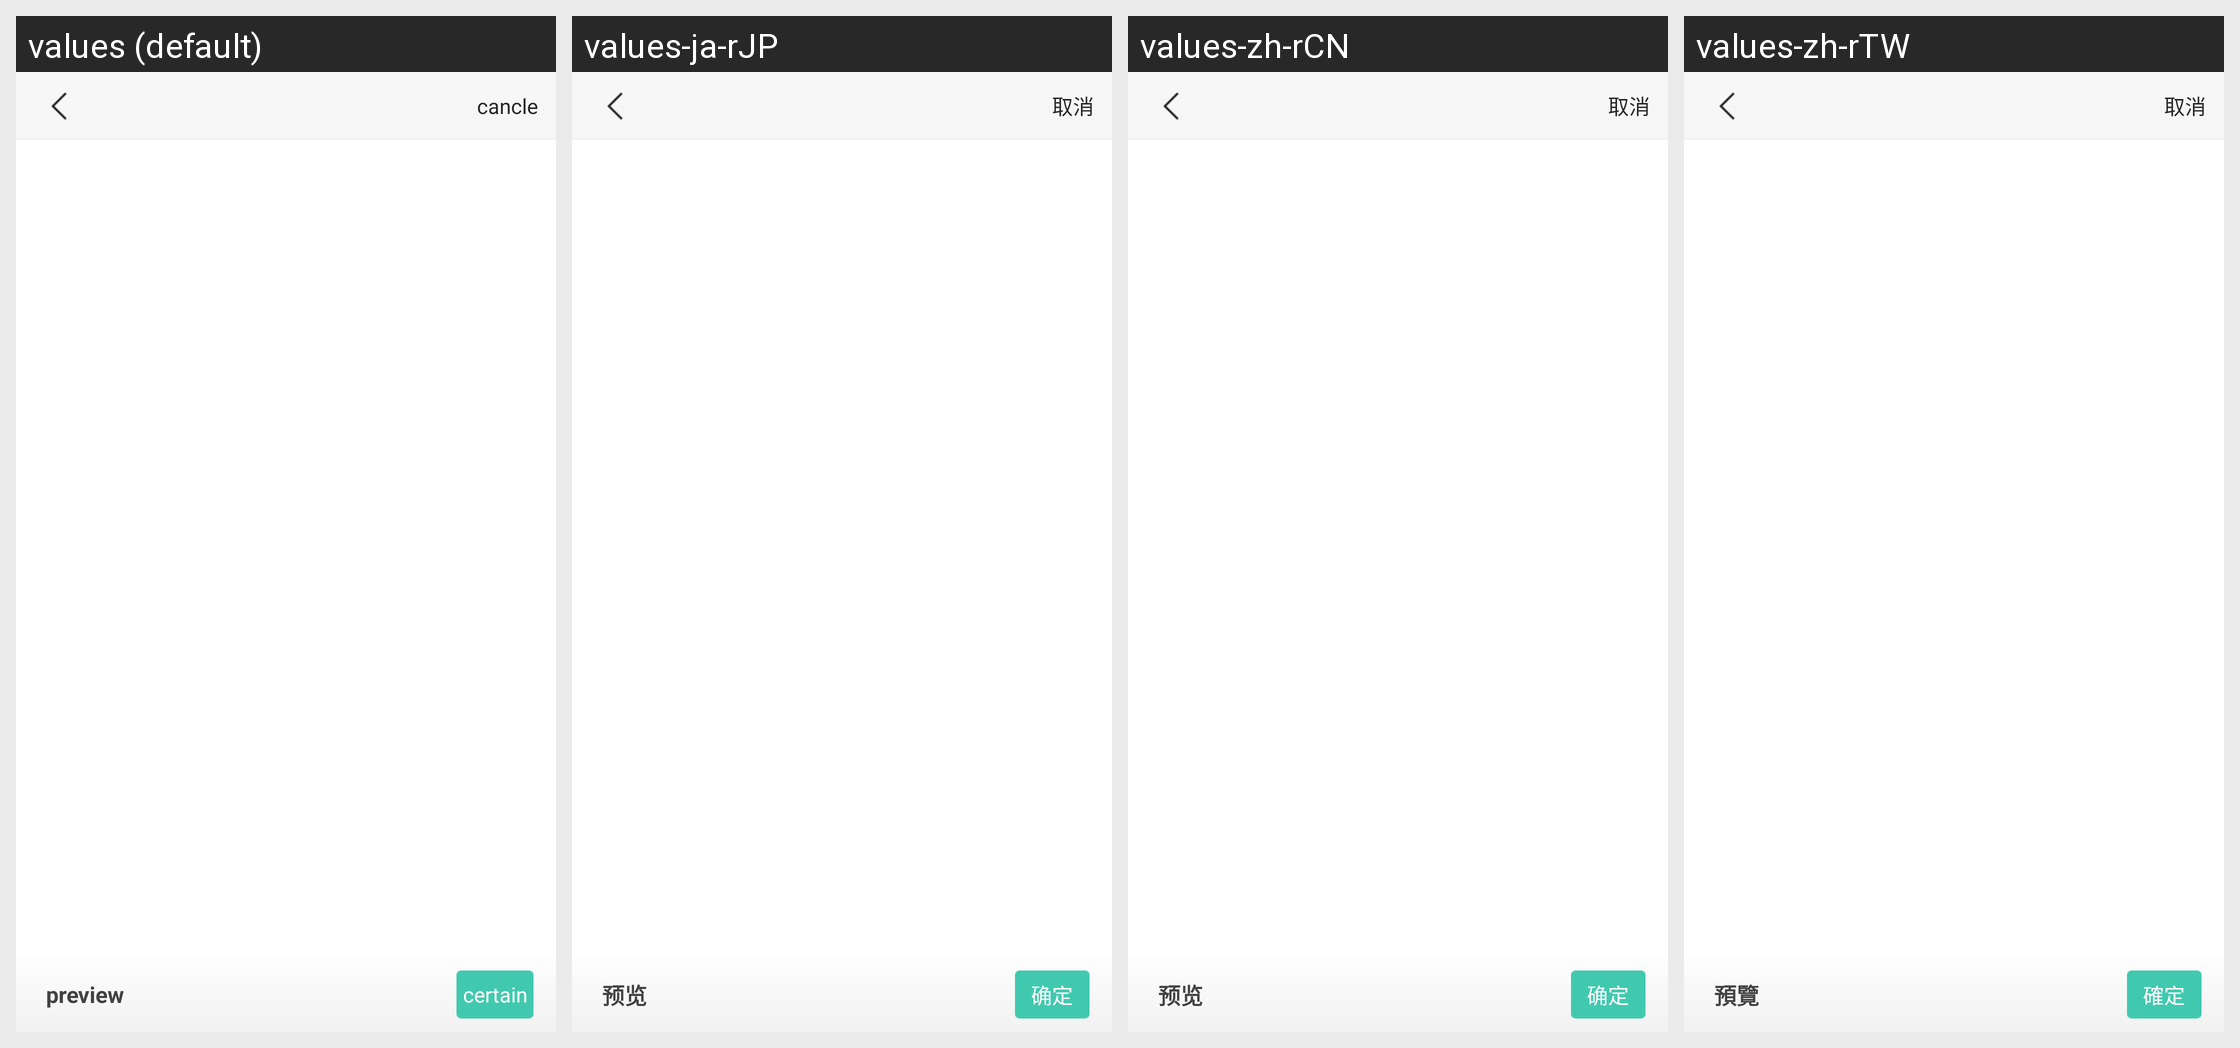

The Android screen above is rendered under several locales of the same app. Produce the string resources it draws, with the default and per-locale values.
Android screen res/layout/tt_activity_image_grid.xml rendered under 4 locales, left to right: values (default), values-ja-rJP, values-zh-rCN, values-zh-rTW. Device: Nexus 5 (rendered at 1080×1920; each locale shown at half size, 540×960, under a caption strip naming it); theme AppTheme.
Strings drawn on this screen, with the default value and each locale's value (text and hints the layout hard-codes, and strings that could not be matched under every locale, appear in the picture but are not listed):

cancle
  values: cancle
  values-ja-rJP: 取消
  values-zh-rCN: 取消
  values-zh-rTW: 取消

preview
  values: preview
  values-ja-rJP: 预览
  values-zh-rCN: 预览
  values-zh-rTW: 預覽

confim
  values: certain
  values-ja-rJP: 确定
  values-zh-rCN: 确定
  values-zh-rTW: 確定
